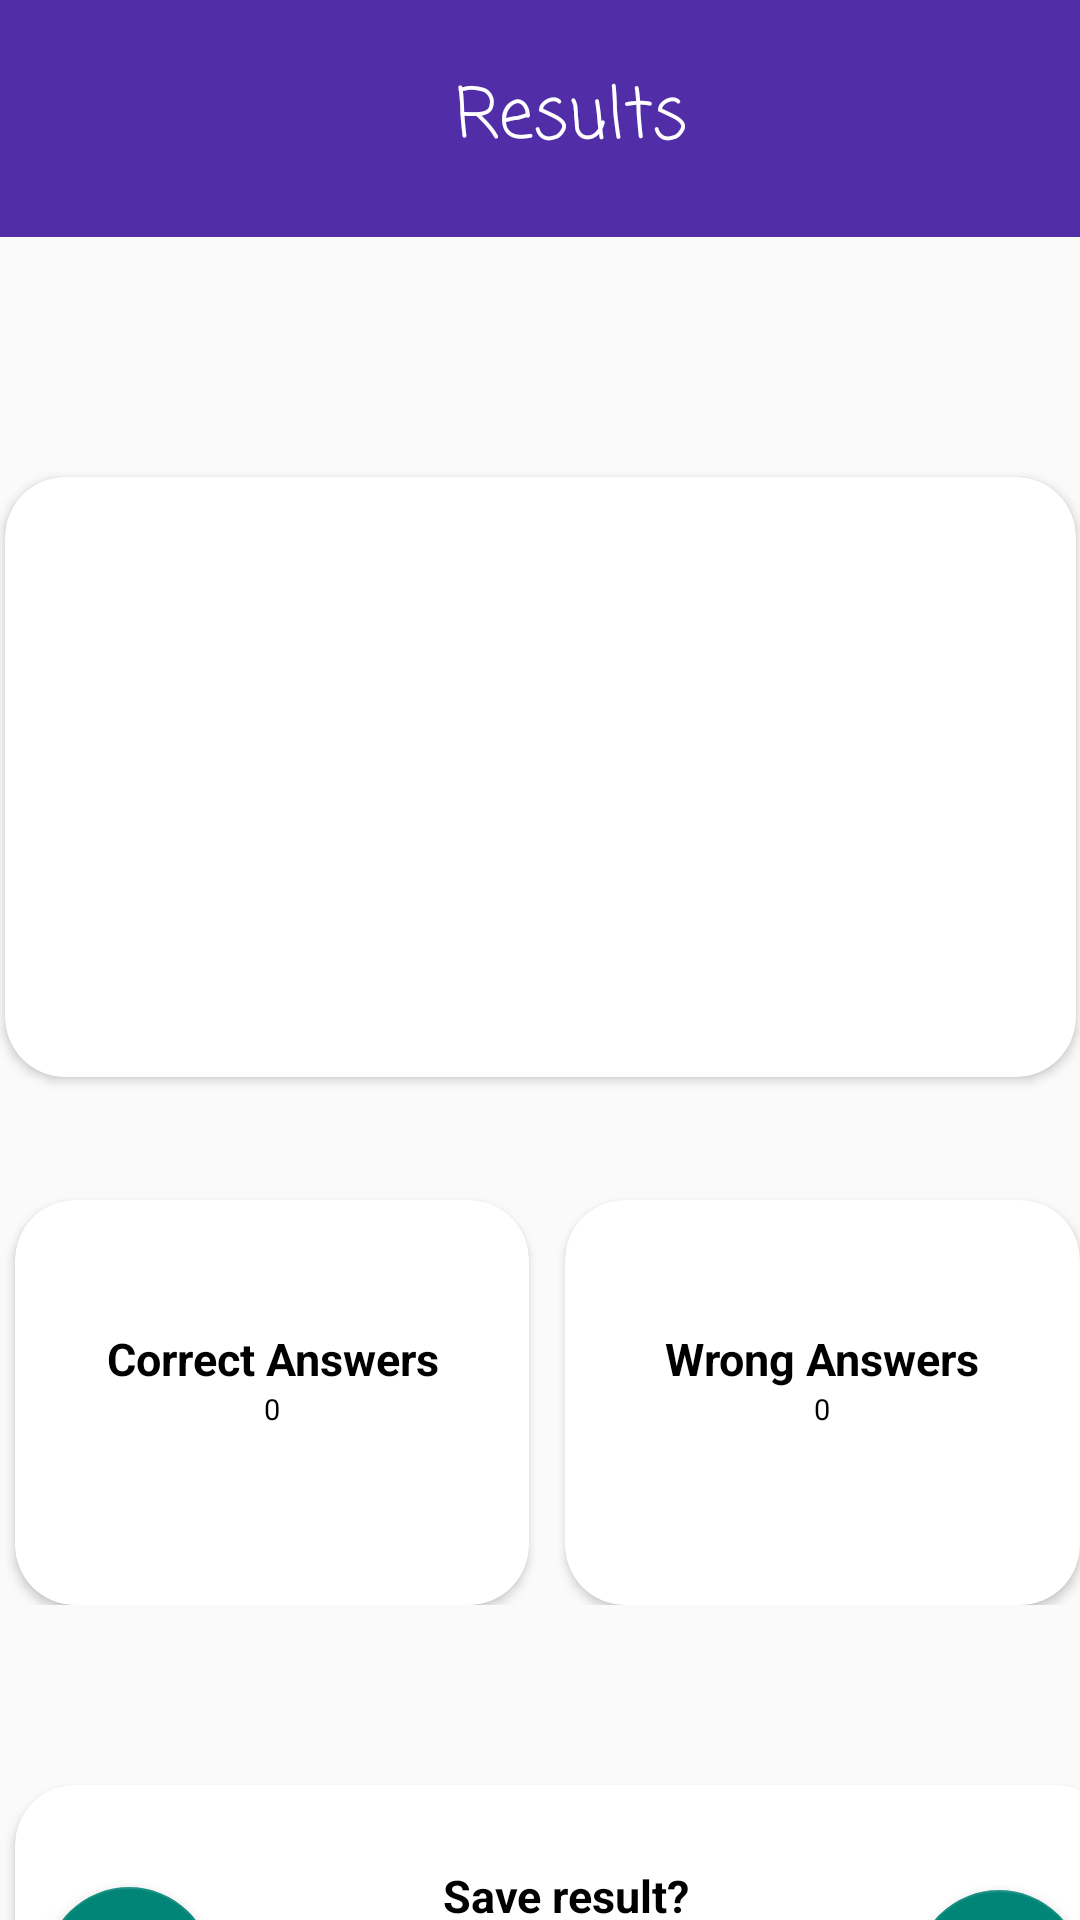

Here is an Android app screen rendered from its layout file. Give the layout XML and the strings, colors and styles it references.
<!-- AndroidManifest.xml: application theme Theme.KnowledgeQuizz -->
<!-- res/layout/activity_result.xml -->
<?xml version="1.0" encoding="utf-8"?>
<androidx.constraintlayout.widget.ConstraintLayout xmlns:android="http://schemas.android.com/apk/res/android"
    xmlns:app="http://schemas.android.com/apk/res-auto"
    xmlns:tools="http://schemas.android.com/tools"
    android:layout_width="match_parent"
    android:layout_height="match_parent"
    tools:context=".ResultActivity">

    <com.google.android.material.appbar.MaterialToolbar
        android:id="@+id/materialToolbar"
        android:layout_width="413dp"
        android:layout_height="79dp"
        android:background="#512DA8"
        android:minHeight="?attr/actionBarSize"
        android:theme="?attr/actionOverflowMenuStyle"
        app:layout_constraintEnd_toEndOf="parent"
        app:layout_constraintStart_toStartOf="parent"
        app:layout_constraintTop_toTopOf="parent" />

    <TextView
        android:id="@+id/welcomeText"
        android:layout_width="wrap_content"
        android:layout_height="wrap_content"
        android:fontFamily="casual"
        android:fontFeatureSettings="@string/fab_transformation_scrim_behavior"
        android:includeFontPadding="true"
        android:text="Results"
        android:textColor="@color/white"
        android:textFontWeight="@integer/material_motion_duration_medium_1"
        android:textSize="23dp"
        app:layout_constraintBottom_toBottomOf="@+id/materialToolbar"
        app:layout_constraintEnd_toEndOf="@+id/materialToolbar"
        app:layout_constraintHorizontal_bias="0.491"
        app:layout_constraintStart_toStartOf="parent"
        app:layout_constraintTop_toTopOf="parent" />

    <androidx.cardview.widget.CardView
        android:layout_width="357dp"
        android:layout_height="200dp"
        android:layout_marginTop="80dp"
        app:cardCornerRadius="20dp"
        app:layout_constraintEnd_toEndOf="parent"
        app:layout_constraintStart_toStartOf="parent"
        app:layout_constraintTop_toBottomOf="@+id/materialToolbar">

        <LinearLayout
            android:layout_width="wrap_content"
            android:layout_gravity="center"
            android:layout_height="150dp"
            android:orientation="vertical"
            android:textAlignment="center">

            <ImageView
                android:layout_width="wrap_content"
                android:layout_height="wrap_content"
                android:src="@drawable/ic_launcher_background" />

            <TextView
                android:id="@+id/totalScore"
                android:layout_width="match_parent"
                android:layout_height="wrap_content"
                android:layout_marginTop="10dp"
                android:text="Total score"
                android:textAlignment="center"
                android:textColor="@color/black"
                android:textSize="15sp"
                android:textStyle="bold" />

            <TextView
                android:id="@+id/totalScoreCount"
                android:layout_width="match_parent"
                android:layout_height="wrap_content"
                android:text="Points"
                android:textAlignment="center"
                android:textColor="@color/black"
                android:textSize="9.5sp" />
        </LinearLayout>

    </androidx.cardview.widget.CardView>

    <LinearLayout
        android:layout_width="360dp"
        android:layout_height="535dp"
        android:orientation="horizontal"
        android:weightSum="2"
        tools:layout_editor_absoluteX="35dp">

        <androidx.cardview.widget.CardView
            android:layout_width="0dp"
            android:layout_height="wrap_content"
            android:layout_marginLeft="5dp"
            android:layout_marginTop="400dp"
            android:layout_weight="1"
            app:cardCornerRadius="20dp"
            app:layout_constraintEnd_toEndOf="parent"
            app:layout_constraintStart_toStartOf="parent"
            app:layout_constraintTop_toBottomOf="@+id/materialToolbar">

            <LinearLayout
                android:layout_width="wrap_content"
                android:layout_height="150dp"
                android:layout_gravity="center"
                android:orientation="vertical"
                android:textAlignment="center">


                <TextView

                    android:layout_width="match_parent"
                    android:layout_height="wrap_content"
                    android:layout_marginTop="50dp"
                    android:text="Correct Answers"
                    android:textAlignment="center"
                    android:textColor="@color/black"
                    android:textSize="15sp"
                    android:textStyle="bold" />

                <TextView
                    android:id="@+id/totalScoreCorrect"
                    android:layout_width="match_parent"
                    android:layout_height="wrap_content"
                    android:text="0"
                    android:textAlignment="center"
                    android:textColor="@color/black"
                    android:textSize="9.5sp" />
            </LinearLayout>

        </androidx.cardview.widget.CardView>

        <androidx.cardview.widget.CardView

            android:layout_width="0dp"
            android:layout_height="wrap_content"
            android:layout_marginStart="12dp"
            android:layout_marginLeft="4dp"
            android:layout_marginTop="400dp"
            android:layout_weight="1"
            android:textAlignment="center"
            app:cardCornerRadius="20dp"
            app:layout_constraintEnd_toEndOf="parent"
            app:layout_constraintStart_toStartOf="parent"
            app:layout_constraintTop_toBottomOf="@+id/materialToolbar">

            <LinearLayout
                android:layout_width="wrap_content"
                android:layout_height="150dp"
                android:layout_gravity="center"
                android:orientation="vertical"
                android:textAlignment="center">

                <TextView
                    android:layout_width="match_parent"
                    android:layout_height="wrap_content"
                    android:layout_marginTop="50dp"
                    android:text="Wrong Answers"
                    android:textAlignment="center"
                    android:textColor="@color/black"
                    android:textSize="15sp"
                    android:textStyle="bold" />

                <TextView
                    android:id="@+id/totalScoreWrong"
                    android:layout_width="match_parent"
                    android:layout_height="wrap_content"
                    android:text="0"
                    android:textAlignment="center"
                    android:textColor="@color/black"
                    android:textSize="9.5sp" />
            </LinearLayout>

        </androidx.cardview.widget.CardView>
    </LinearLayout>

    <androidx.cardview.widget.CardView
        android:layout_width="367dp"
        android:layout_height="103dp"
        android:layout_marginStart="12dp"
        android:layout_marginTop="516dp"
        android:layout_weight="1"
        android:textAlignment="center"
        app:cardCornerRadius="20dp"
        app:layout_constraintEnd_toEndOf="parent"
        app:layout_constraintHorizontal_bias="0.384"
        app:layout_constraintStart_toStartOf="parent"
        app:layout_constraintTop_toBottomOf="@+id/materialToolbar"
        app:layout_goneMarginTop="134dp">

        <LinearLayout
            android:layout_width="wrap_content"
            android:layout_height="150dp"
            android:layout_gravity="center"
            android:orientation="vertical"
            android:textAlignment="center">

            <TextView
                android:layout_width="match_parent"
                android:layout_height="wrap_content"
                android:layout_marginTop="50dp"
                android:text="Save result?"
                android:textAlignment="center"
                android:textColor="@color/black"
                android:textSize="15sp"
                android:textStyle="bold"
               />

        </LinearLayout>

        <com.google.android.material.floatingactionbutton.FloatingActionButton
            android:id="@+id/accept"
            android:layout_width="wrap_content"
            android:layout_height="wrap_content"
            android:layout_marginLeft="10dp"
            android:layout_marginTop="34dp"
            android:clickable="true"
            app:srcCompat="@drawable/baseline_done_outline_24" />

        <com.google.android.material.floatingactionbutton.FloatingActionButton
            android:id="@+id/decline"
            android:layout_width="wrap_content"
            android:layout_height="wrap_content"
            android:layout_marginLeft="300dp"
            android:layout_marginTop="35dp"
            android:layout_marginRight="10dp"
            android:clickable="true"
            app:srcCompat="@drawable/baseline_cancel_24" />

    </androidx.cardview.widget.CardView>

</androidx.constraintlayout.widget.ConstraintLayout>
<!-- resources referenced by this layout -->
<resources>
  <color name="black">#FF000000</color>
  <color name="white">#FFFFFFFF</color>
  <!-- drawable baseline_cancel_24 (drawable) -->
  <vector android:height="24dp" android:tint="#A10D0D"
      android:viewportHeight="24" android:viewportWidth="24"
      android:width="24dp" xmlns:android="http://schemas.android.com/apk/res/android">
      <path android:fillColor="@android:color/white" android:pathData="M12,2C6.47,2 2,6.47 2,12s4.47,10 10,10 10,-4.47 10,-10S17.53,2 12,2zM17,15.59L15.59,17 12,13.41 8.41,17 7,15.59 10.59,12 7,8.41 8.41,7 12,10.59 15.59,7 17,8.41 13.41,12 17,15.59z"/>
  </vector>
  <!-- drawable baseline_done_outline_24 (drawable) -->
  <vector android:height="24dp" android:tint="#497319"
      android:viewportHeight="24" android:viewportWidth="24"
      android:width="24dp" xmlns:android="http://schemas.android.com/apk/res/android">
      <path android:fillColor="@android:color/white" android:pathData="M19.77,5.03l1.4,1.4L8.43,19.17l-5.6,-5.6 1.4,-1.4 4.2,4.2L19.77,5.03m0,-2.83L8.43,13.54l-4.2,-4.2L0,13.57 8.43,22 24,6.43 19.77,2.2z"/>
  </vector>
  <style name="Theme.KnowledgeQuizz" parent="Base.Theme.KnowledgeQuizz" />
  <style name="Base.Theme.KnowledgeQuizz" parent="Theme.AppCompat.Light.NoActionBar">
          
          
      </style>
</resources>
